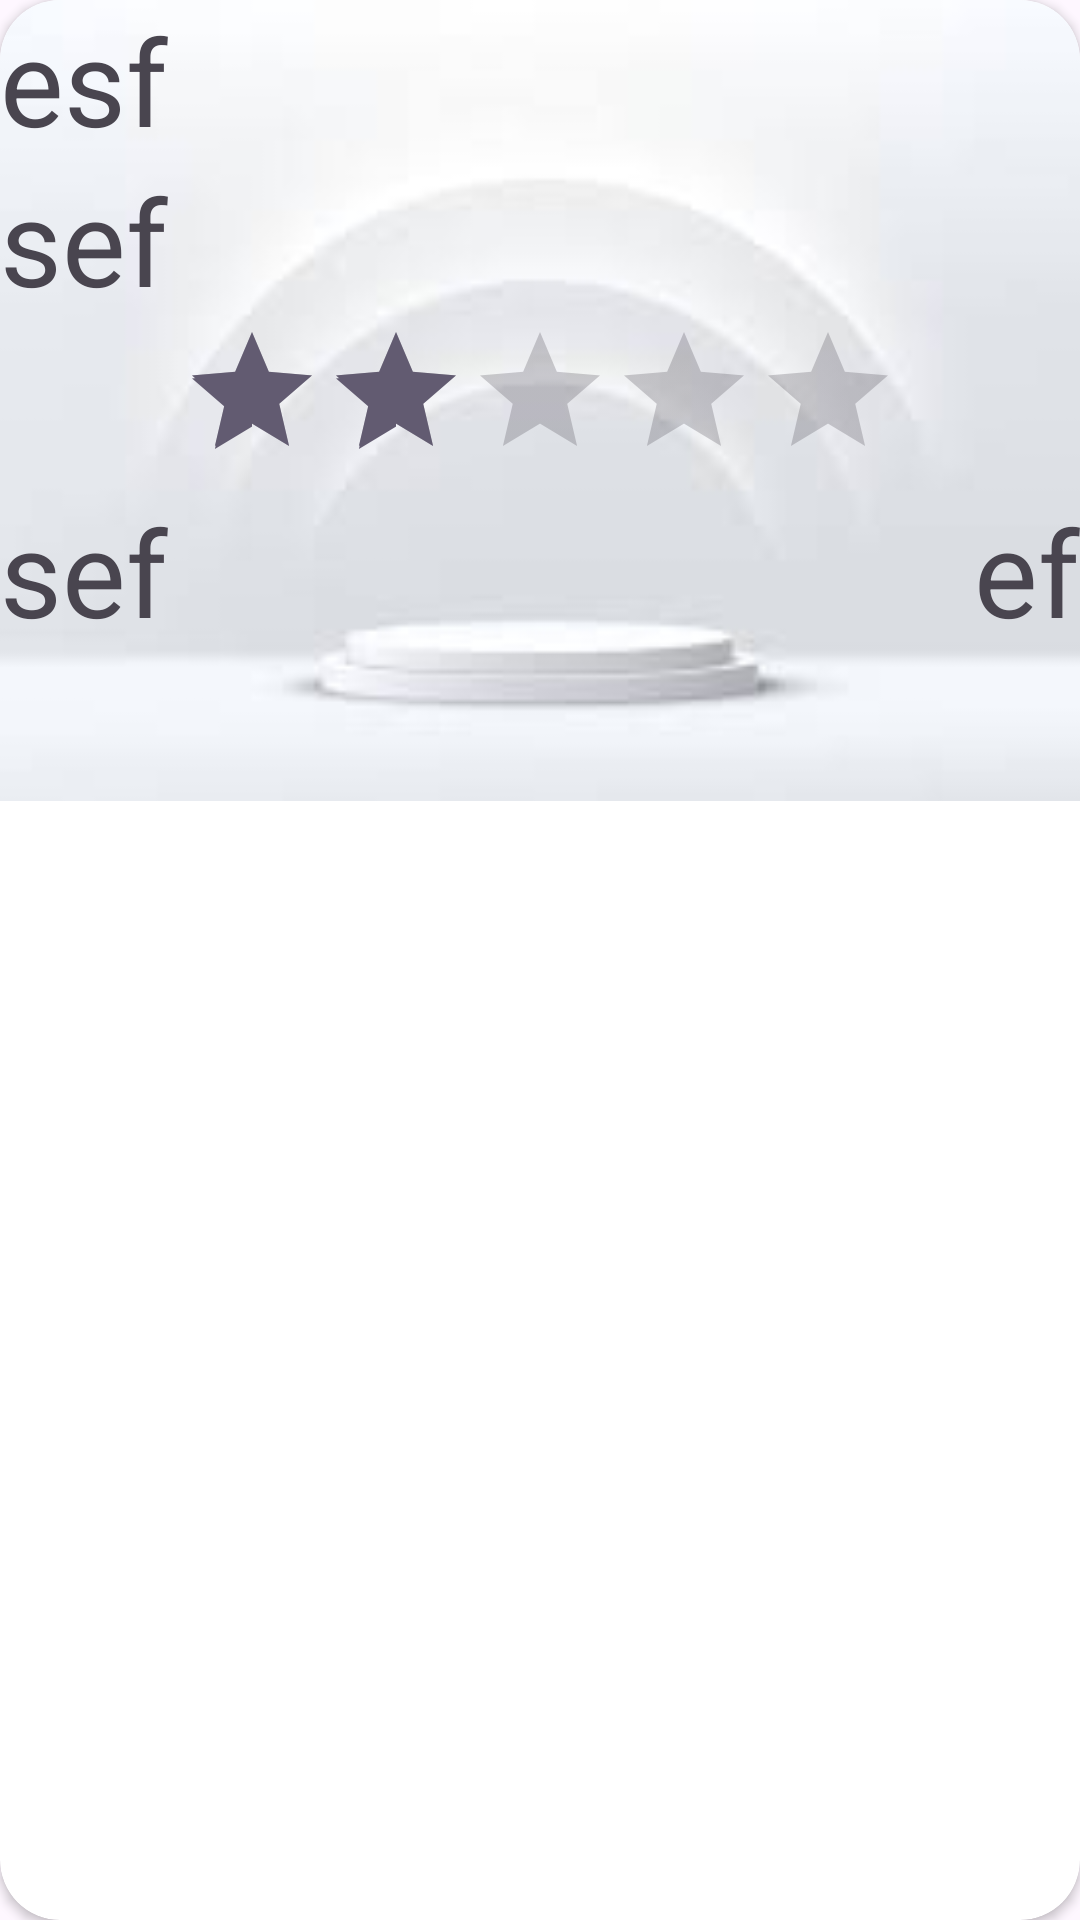

Android layout source for this screen:
<!-- AndroidManifest.xml: application theme Theme.Main_Exam -->
<!-- res/layout/activity_showproduct.xml -->
<?xml version="1.0" encoding="utf-8"?>
<androidx.cardview.widget.CardView xmlns:android="http://schemas.android.com/apk/res/android"
    xmlns:app="http://schemas.android.com/apk/res-auto"
    android:layout_width="match_parent"
    android:layout_height="wrap_content"
    android:elevation="15dp"
    android:padding="16dp"

    app:cardCornerRadius="20dp">

    <LinearLayout
        android:layout_width="match_parent"
        android:layout_height="wrap_content"
        android:background="@drawable/rr"
        android:orientation="vertical">

        <TextView
            android:id="@+id/txtname"
            android:layout_width="wrap_content"
            android:layout_height="wrap_content"
            android:text="esf"
            android:textSize="40dp" />

        <TextView
            android:id="@+id/txtid"
            android:layout_width="wrap_content"
            android:layout_height="wrap_content"
            android:text="sef"

            android:textSize="40dp" />


        <RatingBar
            android:id="@+id/rtproduct"
            android:layout_width="wrap_content"
            android:layout_height="wrap_content"
            android:layout_gravity="center"
            android:clickable="false"
            android:rating="2" />

        <RelativeLayout
            android:layout_width="match_parent"
            android:layout_height="wrap_content"
            android:orientation="horizontal">

            <TextView
                android:id="@+id/txtdetails"
                android:layout_width="wrap_content"
                android:layout_height="wrap_content"
                android:layout_alignParentRight="true"
                android:text="ef"
                android:textSize="40dp" />


            <TextView
                android:id="@+id/txtprice"
                android:layout_width="wrap_content"
                android:layout_height="wrap_content"
                android:layout_gravity="left"
                android:text="sef"
                android:textSize="40dp"

                />


        </RelativeLayout>

        <ImageView
            android:id="@+id/ivDelete"
            android:layout_width="50dp"
            android:layout_height="50dp"
            android:layout_gravity="right"
            android:src="@drawable/baseline_delete_24" />

    </LinearLayout>
</androidx.cardview.widget.CardView>
<!-- resources referenced by this layout -->
<resources>
  <!-- drawable rr: jpeg bitmap (drawable, 2029 bytes) -->
  <style name="Theme.Main_Exam" parent="Base.Theme.Main_Exam" />
  <style name="Base.Theme.Main_Exam" parent="Theme.Material3.DayNight.NoActionBar">
          
          
      </style>
</resources>
